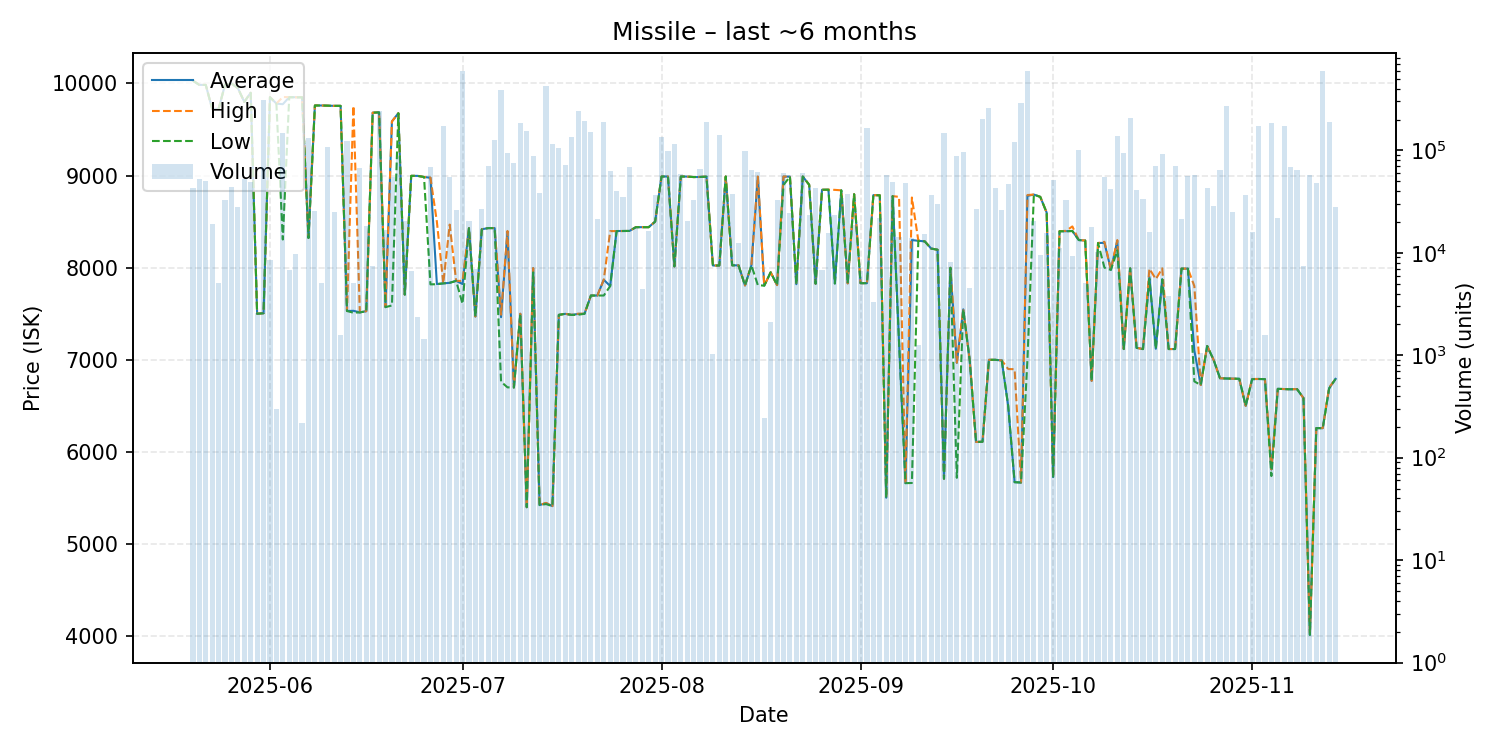

Source data for this figure (header and first rows):
date, average, highest, lowest, order_count, volume
2025-05-20, 10030, 10030, 10030, 5, 42727
2025-05-21, 9985, 9986, 9984, 13, 52686
2025-05-22, 9984, 9985, 9984, 12, 50045
2025-05-23, 9724, 9724, 9724, 4, 19064
2025-05-24, 9724, 9724, 9724, 4, 5081
2025-05-25, 9987, 9987, 9987, 16, 32665
2025-05-26, 10000, 10000, 10000, 13, 44231
2025-05-27, 9950, 9950, 9950, 9, 28220
2025-05-28, 9800, 9800, 9800, 11, 52998
2025-05-29, 9899, 9899, 9899, 11, 49168
2025-05-30, 7500, 7500, 7500, 1, 2565
2025-05-31, 7506, 7506, 7506, 15, 312365
2025-06-01, 9851, 9851, 9851, 3, 8426
2025-06-02, 9782, 9782, 9782, 1, 300
2025-06-03, 9775, 9853, 8306, 23, 146827
2025-06-04, 9851, 9851, 9851, 5, 6794
2025-06-05, 9850, 9850, 9849, 8, 9700
2025-06-06, 9850, 9850, 9850, 2, 216
2025-06-07, 8324, 8325, 8322, 11, 132373
2025-06-08, 9761, 9761, 9761, 12, 25712
2025-06-09, 9761, 9761, 9761, 8, 5022
2025-06-10, 9759, 9759, 9759, 8, 107979
2025-06-11, 9757, 9757, 9757, 6, 24978
2025-06-12, 9757, 9757, 9757, 1, 1566
2025-06-13, 7530, 7530, 7530, 17, 124673
2025-06-14, 7532, 9756, 7511, 4, 5124
2025-06-15, 7515, 7515, 7515, 8, 66533
2025-06-16, 7528, 7528, 7528, 7, 18165
2025-06-17, 9683, 9683, 9683, 6, 7463
2025-06-18, 9686, 9686, 9686, 11, 241076
2025-06-19, 7572, 7572, 7572, 4, 16591
2025-06-20, 9588, 9588, 7590, 13, 55039
2025-06-21, 9677, 9677, 9677, 15, 86367
2025-06-22, 7708, 7708, 7708, 5, 20660
2025-06-23, 8997, 8997, 8997, 7, 6583
2025-06-24, 8997, 8997, 8997, 5, 2380
2025-06-25, 8985, 8985, 8985, 4, 1443
2025-06-26, 8976, 8978, 7819, 14, 68479
2025-06-27, 7823, 8500, 7821, 5, 4943
2025-06-28, 7830, 7830, 7830, 12, 171761
2025-06-29, 7836, 8468, 7836, 10, 54402
2025-06-30, 7857, 7857, 7857, 6, 26013
2025-07-01, 7823, 7857, 7607, 25, 592897
2025-07-02, 8429, 8429, 8429, 14, 20407
2025-07-03, 7470, 7470, 7470, 9, 6927
2025-07-04, 8417, 8418, 8417, 11, 26870
2025-07-05, 8430, 8430, 8430, 18, 70555
2025-07-06, 8430, 8430, 8430, 14, 124965
2025-07-07, 7463, 7490, 6762, 28, 388719
2025-07-08, 8390, 8399, 6701, 20, 94931
2025-07-09, 6700, 6700, 6700, 7, 74982
2025-07-10, 7500, 7500, 7500, 16, 185980
2025-07-11, 5400, 5400, 5400, 12, 152885
2025-07-12, 7994, 7996, 7949, 27, 87275
2025-07-13, 5423, 5423, 5423, 7, 38419
2025-07-14, 5444, 5447, 5434, 28, 423283
2025-07-15, 5412, 5412, 5412, 11, 115966
2025-07-16, 7488, 7488, 7488, 14, 105809
2025-07-17, 7499, 7499, 7499, 8, 72588
2025-07-18, 7488, 7489, 7487, 19, 135905
... 119 more rows
